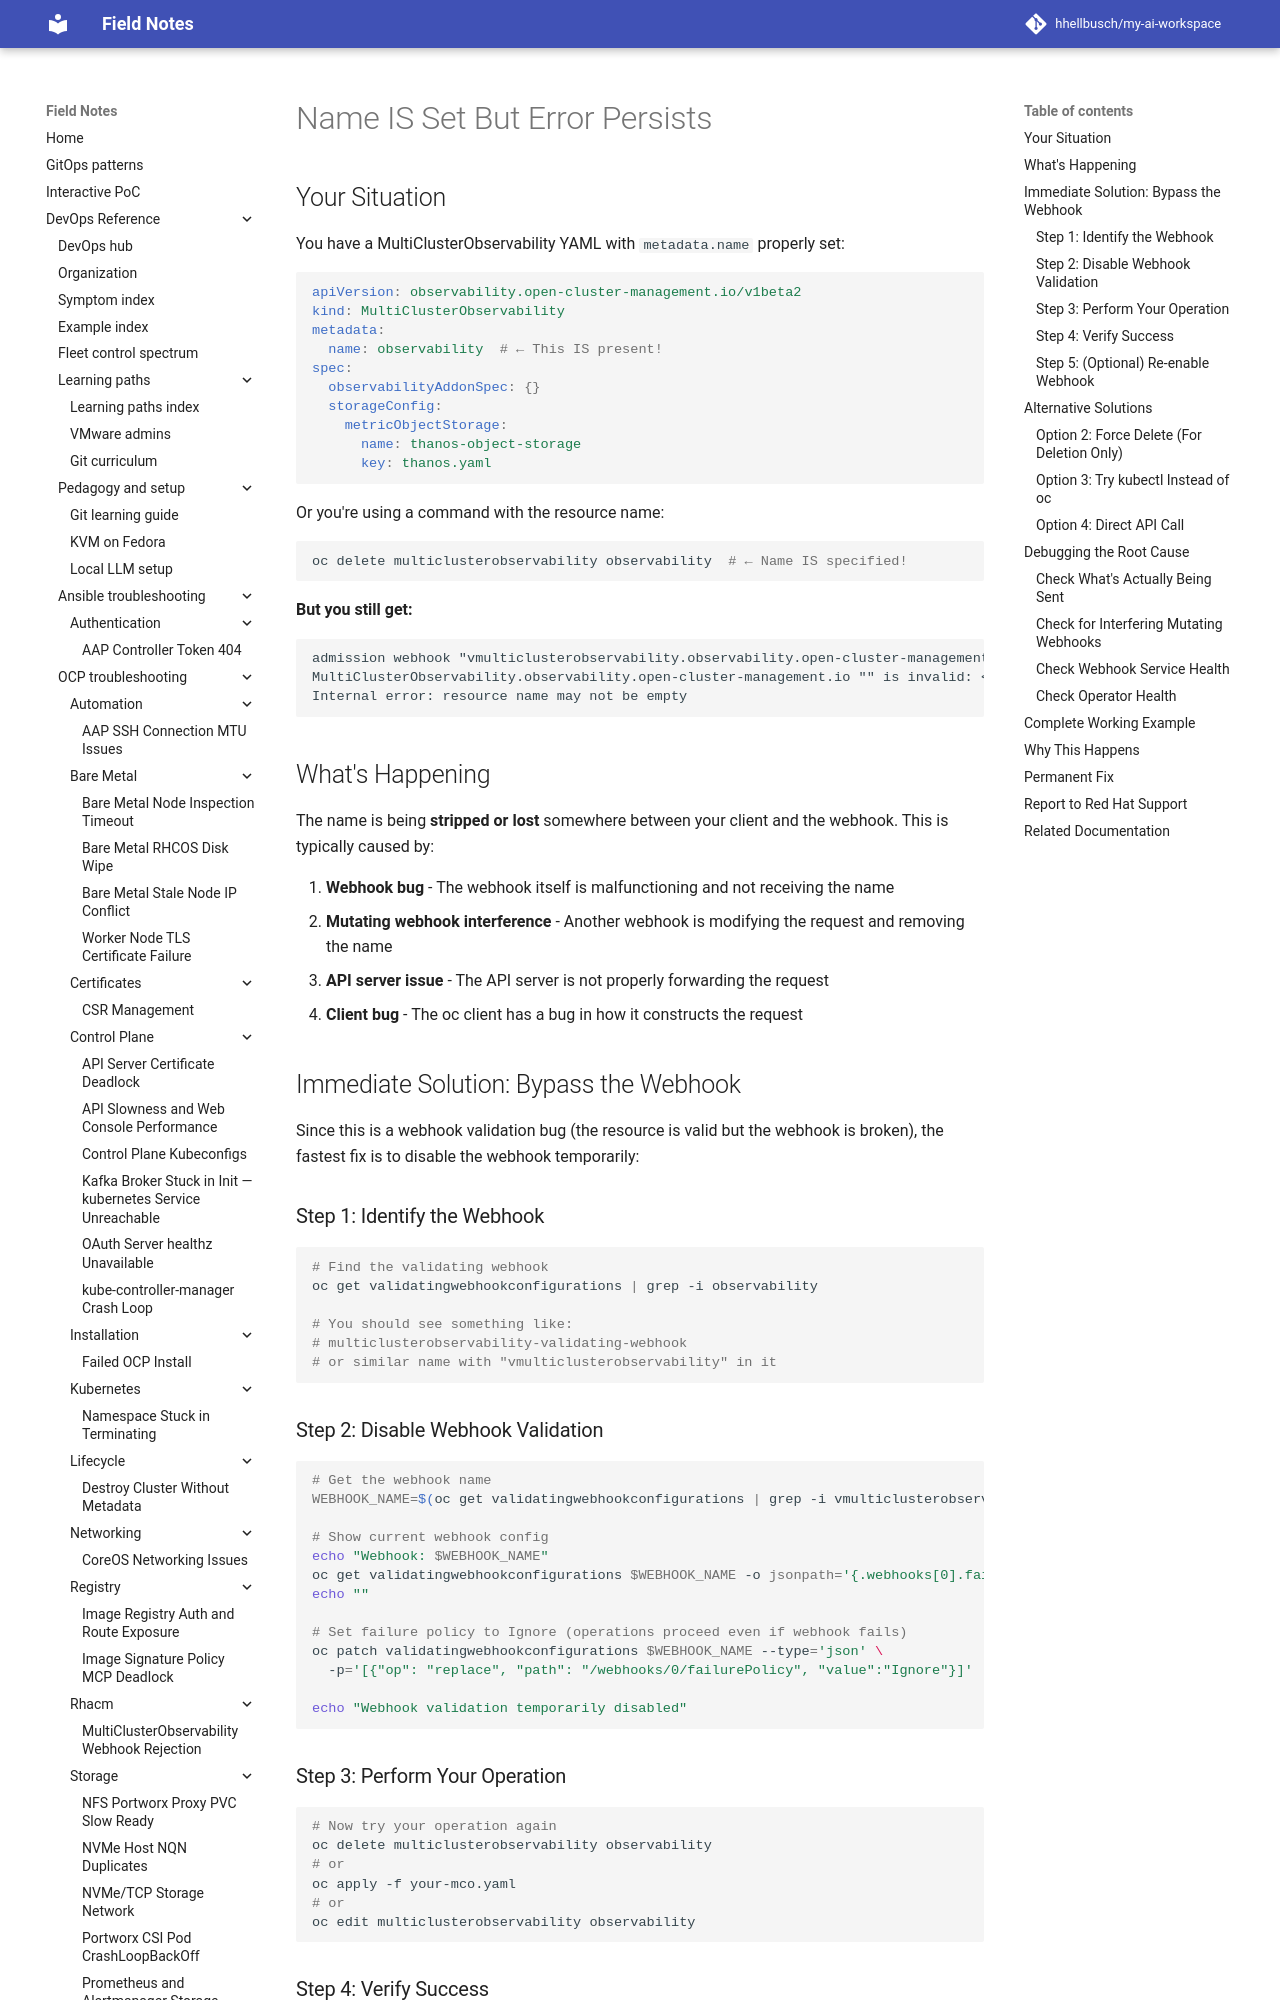

repository: hhellbusch/my-ai-workspace · page: devops/ocp/troubleshooting/multiclusterobservability-webhook-rejection/NAME-IS-SET-BUT-ERROR-PERSISTS/index.html · generator: mkdocs

# Name IS Set But Error Persists

## Your Situation

You have a MultiClusterObservability YAML with `metadata.name` properly set:

```yaml
apiVersion: observability.open-cluster-management.io/v1beta2
kind: MultiClusterObservability
metadata:
  name: observability  # ← This IS present!
spec:
  observabilityAddonSpec: {}
  storageConfig:
    metricObjectStorage:
      name: thanos-object-storage
      key: thanos.yaml
```

Or you're using a command with the resource name:

```bash
oc delete multiclusterobservability observability  # ← Name IS specified!
```

**But you still get:**
```
admission webhook "vmulticlusterobservability.observability.open-cluster-management.io" denied the request: 
MultiClusterObservability.observability.open-cluster-management.io "" is invalid: <nil>: 
Internal error: resource name may not be empty
```

## What's Happening

The name is being **stripped or lost** somewhere between your client and the webhook. This is typically caused by:

1. **Webhook bug** - The webhook itself is malfunctioning and not receiving the name
2. **Mutating webhook interference** - Another webhook is modifying the request and removing the name
3. **API server issue** - The API server is not properly forwarding the request
4. **Client bug** - The oc client has a bug in how it constructs the request

## Immediate Solution: Bypass the Webhook

Since this is a webhook validation bug (the resource is valid but the webhook is broken), the fastest fix is to disable the webhook temporarily:

### Step 1: Identify the Webhook

```bash
# Find the validating webhook
oc get validatingwebhookconfigurations | grep -i observability

# You should see something like:
# multiclusterobservability-validating-webhook
# or similar name with "vmulticlusterobservability" in it
```

### Step 2: Disable Webhook Validation

```bash
# Get the webhook name
WEBHOOK_NAME=$(oc get validatingwebhookconfigurations | grep -i vmulticlusterobservability | awk '{print $1}')

# Show current webhook config
echo "Webhook: $WEBHOOK_NAME"
oc get validatingwebhookconfigurations $WEBHOOK_NAME -o jsonpath='{.webhooks[0].failurePolicy}'
echo ""

# Set failure policy to Ignore (operations proceed even if webhook fails)
oc patch validatingwebhookconfigurations $WEBHOOK_NAME --type='json' \
  -p='[{"op": "replace", "path": "/webhooks/0/failurePolicy", "value":"Ignore"}]'

echo "Webhook validation temporarily disabled"
```

### Step 3: Perform Your Operation

```bash
# Now try your operation again
oc delete multiclusterobservability observability
# or
oc apply -f your-mco.yaml
# or
oc edit multiclusterobservability observability
```
